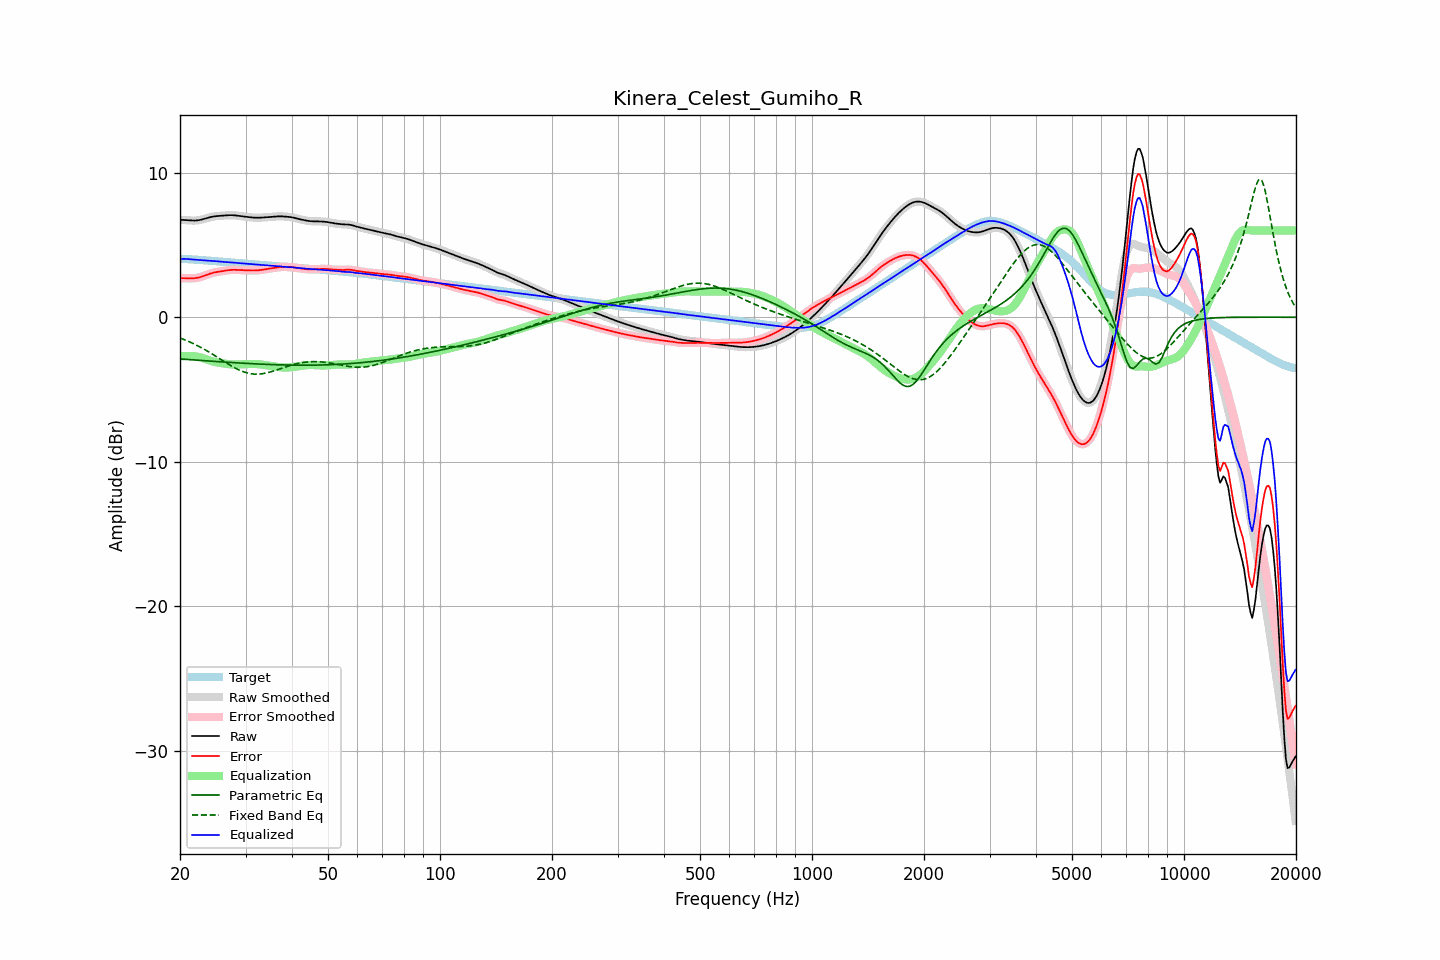

Source data for this figure (header and first rows):
frequency, raw, error, smoothed, error_smoothed, equalization, parametric_eq, fixed_band_eq, equalized_raw, equalized_smoothed, target
20.00, 6.73, 2.70, 6.73, 2.70, -2.71, -2.88, -1.44, 4.02, 4.02, 4.03
20.20, 6.73, 2.70, 6.73, 2.70, -2.70, -2.89, -1.48, 4.03, 4.03, 4.03
20.40, 6.72, 2.70, 6.72, 2.70, -2.69, -2.90, -1.52, 4.03, 4.03, 4.03
20.61, 6.72, 2.70, 6.72, 2.70, -2.68, -2.91, -1.57, 4.03, 4.03, 4.02
20.81, 6.71, 2.69, 6.71, 2.69, -2.68, -2.92, -1.61, 4.03, 4.03, 4.02
21.02, 6.70, 2.69, 6.70, 2.69, -2.68, -2.92, -1.66, 4.02, 4.02, 4.01
21.23, 6.69, 2.69, 6.69, 2.69, -2.68, -2.93, -1.71, 4.01, 4.01, 4.00
21.44, 6.68, 2.69, 6.68, 2.69, -2.69, -2.94, -1.76, 4.00, 4.00, 4.00
21.66, 6.68, 2.69, 6.68, 2.69, -2.69, -2.95, -1.81, 3.99, 3.99, 3.99
21.87, 6.68, 2.69, 6.68, 2.70, -2.70, -2.96, -1.87, 3.98, 3.98, 3.98
22.09, 6.68, 2.71, 6.68, 2.71, -2.71, -2.97, -1.92, 3.97, 3.97, 3.98
22.31, 6.70, 2.73, 6.70, 2.73, -2.73, -2.97, -1.98, 3.96, 3.96, 3.97
22.54, 6.71, 2.75, 6.71, 2.75, -2.76, -2.98, -2.03, 3.96, 3.96, 3.96
22.76, 6.74, 2.78, 6.74, 2.78, -2.79, -2.99, -2.09, 3.95, 3.95, 3.95
22.99, 6.76, 2.82, 6.76, 2.82, -2.82, -3.00, -2.15, 3.94, 3.94, 3.94
23.22, 6.80, 2.86, 6.80, 2.86, -2.86, -3.01, -2.21, 3.93, 3.93, 3.94
23.45, 6.83, 2.90, 6.83, 2.90, -2.90, -3.01, -2.28, 3.93, 3.93, 3.93
23.69, 6.86, 2.94, 6.86, 2.94, -2.94, -3.02, -2.34, 3.92, 3.92, 3.92
23.92, 6.89, 2.98, 6.89, 2.98, -2.98, -3.03, -2.41, 3.91, 3.91, 3.91
24.16, 6.92, 3.02, 6.92, 3.02, -3.02, -3.04, -2.47, 3.91, 3.90, 3.90
24.40, 6.95, 3.05, 6.95, 3.05, -3.05, -3.04, -2.54, 3.90, 3.90, 3.89
24.65, 6.96, 3.08, 6.96, 3.08, -3.08, -3.05, -2.61, 3.89, 3.89, 3.88
24.89, 6.98, 3.11, 6.98, 3.11, -3.10, -3.06, -2.68, 3.88, 3.88, 3.87
25.14, 6.99, 3.13, 6.99, 3.13, -3.13, -3.07, -2.75, 3.87, 3.87, 3.86
25.39, 7.00, 3.15, 7.00, 3.14, -3.15, -3.08, -2.82, 3.85, 3.85, 3.86
25.65, 7.01, 3.16, 7.01, 3.16, -3.16, -3.08, -2.89, 3.84, 3.84, 3.85
25.91, 7.02, 3.18, 7.02, 3.18, -3.18, -3.09, -2.96, 3.83, 3.83, 3.84
26.16, 7.02, 3.20, 7.02, 3.20, -3.20, -3.10, -3.03, 3.82, 3.82, 3.83
26.43, 7.03, 3.21, 7.03, 3.21, -3.22, -3.10, -3.10, 3.82, 3.82, 3.82
26.69, 7.04, 3.23, 7.04, 3.23, -3.23, -3.11, -3.17, 3.81, 3.81, 3.81
26.96, 7.05, 3.25, 7.05, 3.25, -3.25, -3.12, -3.24, 3.80, 3.80, 3.80
27.23, 7.05, 3.26, 7.05, 3.26, -3.26, -3.13, -3.31, 3.80, 3.80, 3.79
27.50, 7.05, 3.27, 7.05, 3.27, -3.27, -3.13, -3.37, 3.79, 3.79, 3.78
27.77, 7.05, 3.28, 7.05, 3.28, -3.27, -3.14, -3.44, 3.78, 3.78, 3.77
28.05, 7.04, 3.28, 7.04, 3.28, -3.27, -3.15, -3.50, 3.77, 3.77, 3.77
28.33, 7.03, 3.27, 7.03, 3.27, -3.27, -3.15, -3.55, 3.76, 3.76, 3.76
28.62, 7.02, 3.27, 7.02, 3.27, -3.27, -3.16, -3.61, 3.75, 3.75, 3.75
28.90, 7.00, 3.26, 7.00, 3.26, -3.27, -3.17, -3.66, 3.74, 3.74, 3.74
29.19, 6.99, 3.26, 6.99, 3.26, -3.26, -3.17, -3.71, 3.73, 3.73, 3.73
29.48, 6.97, 3.25, 6.97, 3.25, -3.25, -3.18, -3.75, 3.72, 3.72, 3.72
29.78, 6.96, 3.25, 6.96, 3.25, -3.25, -3.19, -3.79, 3.71, 3.71, 3.71
30.08, 6.94, 3.24, 6.94, 3.24, -3.24, -3.19, -3.83, 3.70, 3.70, 3.70
30.38, 6.93, 3.24, 6.93, 3.24, -3.24, -3.20, -3.86, 3.69, 3.69, 3.69
30.68, 6.92, 3.23, 6.92, 3.23, -3.23, -3.20, -3.88, 3.68, 3.68, 3.68
30.99, 6.91, 3.23, 6.91, 3.23, -3.23, -3.21, -3.91, 3.68, 3.68, 3.67
31.30, 6.89, 3.23, 6.89, 3.23, -3.23, -3.22, -3.92, 3.67, 3.67, 3.67
31.61, 6.88, 3.23, 6.88, 3.23, -3.23, -3.22, -3.93, 3.65, 3.65, 3.66
31.93, 6.88, 3.23, 6.88, 3.23, -3.23, -3.23, -3.94, 3.64, 3.64, 3.65
32.24, 6.88, 3.24, 6.88, 3.24, -3.24, -3.23, -3.94, 3.64, 3.64, 3.64
32.57, 6.88, 3.25, 6.88, 3.25, -3.25, -3.24, -3.93, 3.63, 3.63, 3.63
32.89, 6.88, 3.26, 6.88, 3.26, -3.26, -3.24, -3.93, 3.62, 3.62, 3.62
33.22, 6.89, 3.28, 6.89, 3.28, -3.28, -3.25, -3.91, 3.61, 3.61, 3.61
33.55, 6.90, 3.29, 6.90, 3.29, -3.29, -3.25, -3.89, 3.60, 3.60, 3.60
33.89, 6.90, 3.31, 6.90, 3.31, -3.31, -3.26, -3.87, 3.60, 3.60, 3.59
34.23, 6.91, 3.33, 6.91, 3.33, -3.33, -3.26, -3.85, 3.59, 3.59, 3.58
34.57, 6.92, 3.35, 6.92, 3.34, -3.34, -3.27, -3.82, 3.58, 3.58, 3.58
34.92, 6.93, 3.36, 6.93, 3.36, -3.36, -3.27, -3.79, 3.56, 3.56, 3.57
35.27, 6.94, 3.38, 6.94, 3.38, -3.38, -3.28, -3.76, 3.55, 3.55, 3.56
35.62, 6.94, 3.40, 6.94, 3.40, -3.40, -3.28, -3.73, 3.54, 3.54, 3.55
35.97, 6.95, 3.42, 6.95, 3.42, -3.42, -3.28, -3.69, 3.54, 3.54, 3.54
... 635 more rows
